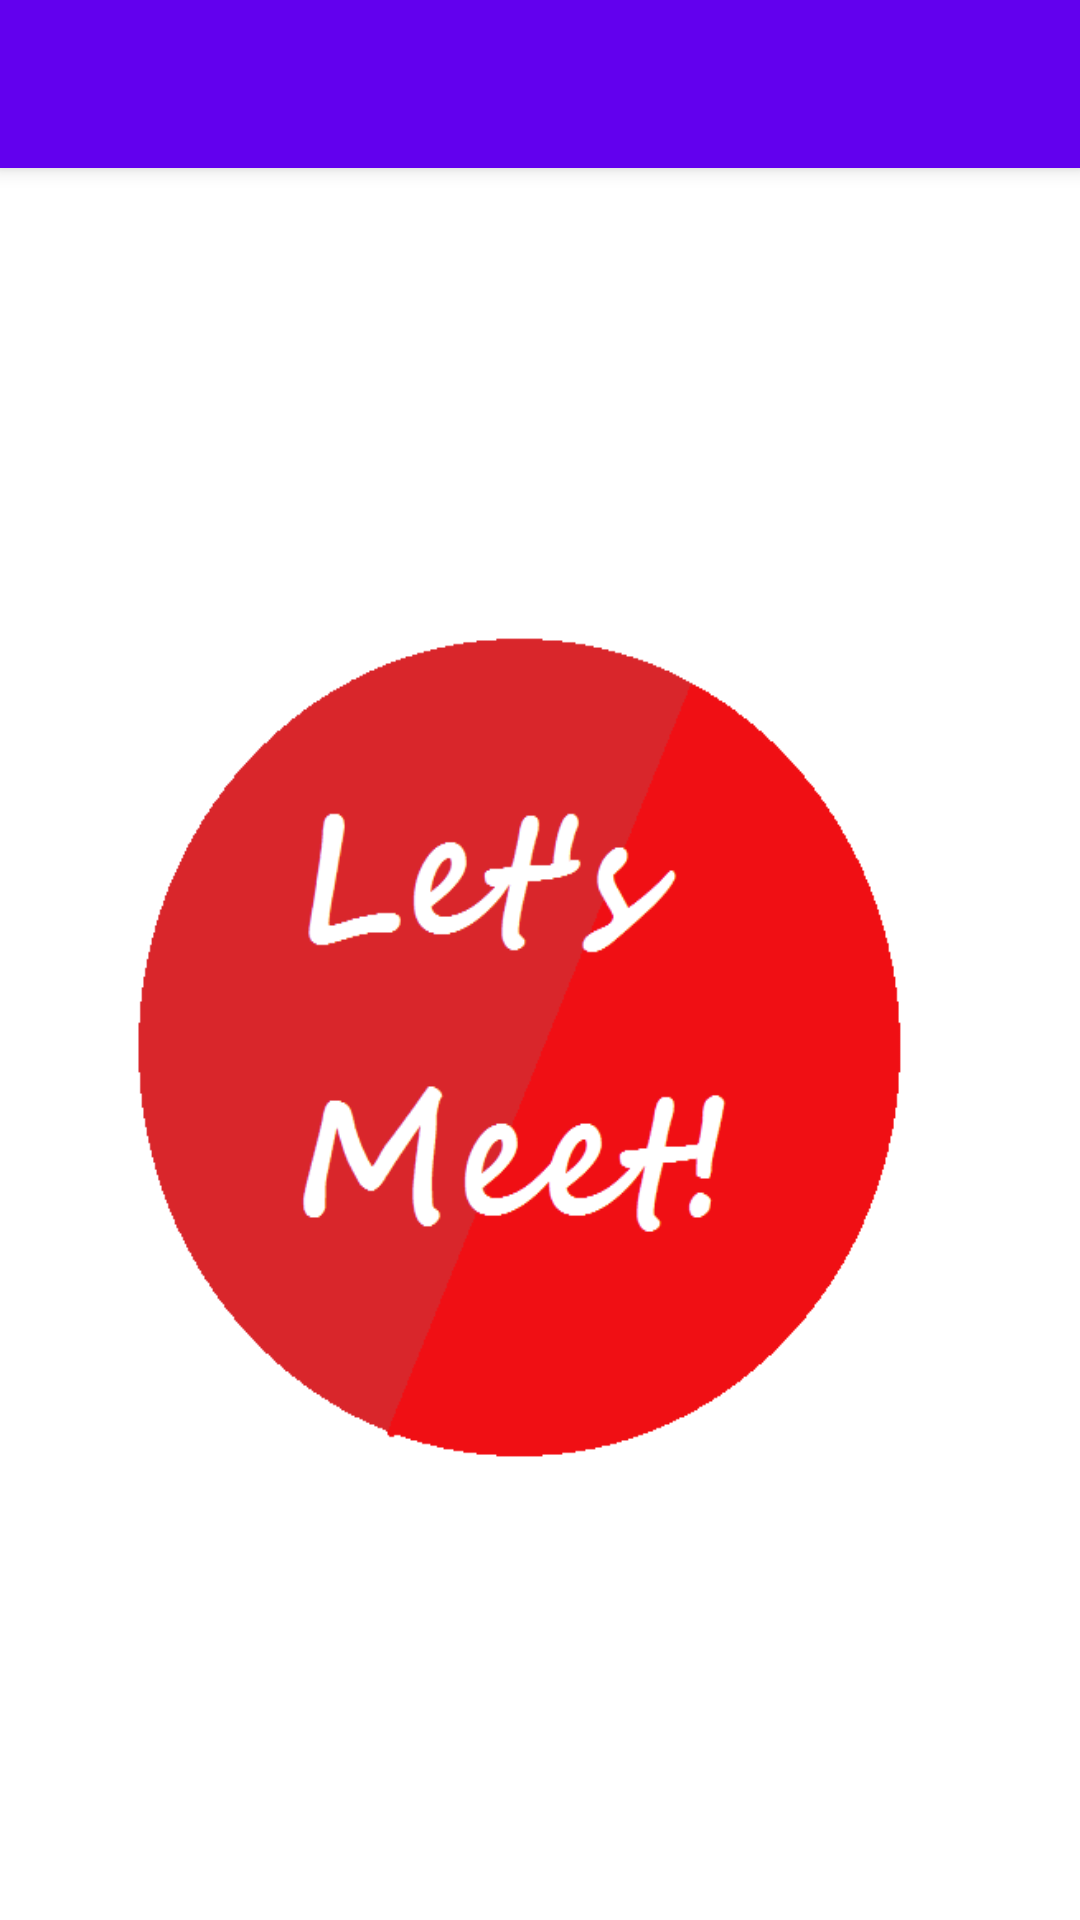

Layout XML and referenced resources for this Android screen:
<!-- AndroidManifest.xml: application theme AppTheme -->
<!-- res/layout/activity_splash.xml -->
<?xml version="1.0" encoding="utf-8"?>
<android.support.design.widget.CoordinatorLayout
    xmlns:android="http://schemas.android.com/apk/res/android"
    xmlns:app="http://schemas.android.com/apk/res-auto"
    xmlns:tools="http://schemas.android.com/tools" android:layout_width="match_parent"
    android:layout_height="match_parent" android:fitsSystemWindows="true"
    tools:context="com.cloudfoyo.letsmeet.Splash">

    <android.support.design.widget.AppBarLayout android:layout_height="wrap_content"
        android:layout_width="match_parent" android:theme="@style/AppTheme.AppBarOverlay">

        <android.support.v7.widget.Toolbar android:id="@+id/toolbar"
            android:layout_width="match_parent" android:layout_height="?attr/actionBarSize"
            android:background="?attr/colorPrimary" android:theme="@style/AppTheme.AppBarOverlay"
            app:popupTheme="@style/AppTheme.PopupOverlay" />

    </android.support.design.widget.AppBarLayout>

    <include layout="@layout/content_splash" />



</android.support.design.widget.CoordinatorLayout>
<!-- res/layout/content_splash.xml (included above) -->
<?xml version="1.0" encoding="utf-8"?>
<RelativeLayout xmlns:android="http://schemas.android.com/apk/res/android"
    xmlns:tools="http://schemas.android.com/tools"
    xmlns:app="http://schemas.android.com/apk/res-auto" android:layout_width="match_parent"
    android:layout_height="match_parent"
    app:layout_behavior="@string/appbar_scrolling_view_behavior"
    tools:showIn="@layout/activity_splash" tools:context="com.cloudfoyo.letsmeet.Splash">

    <ImageView
        android:layout_width="fill_parent"
        android:layout_height="fill_parent"
        android:src="@drawable/lets_meet"
        android:scaleType="fitXY"/>
</RelativeLayout>
<!-- resources referenced by this layout -->
<resources>
  <!-- drawable lets_meet: png bitmap (drawable, 15882 bytes) -->
</resources>
